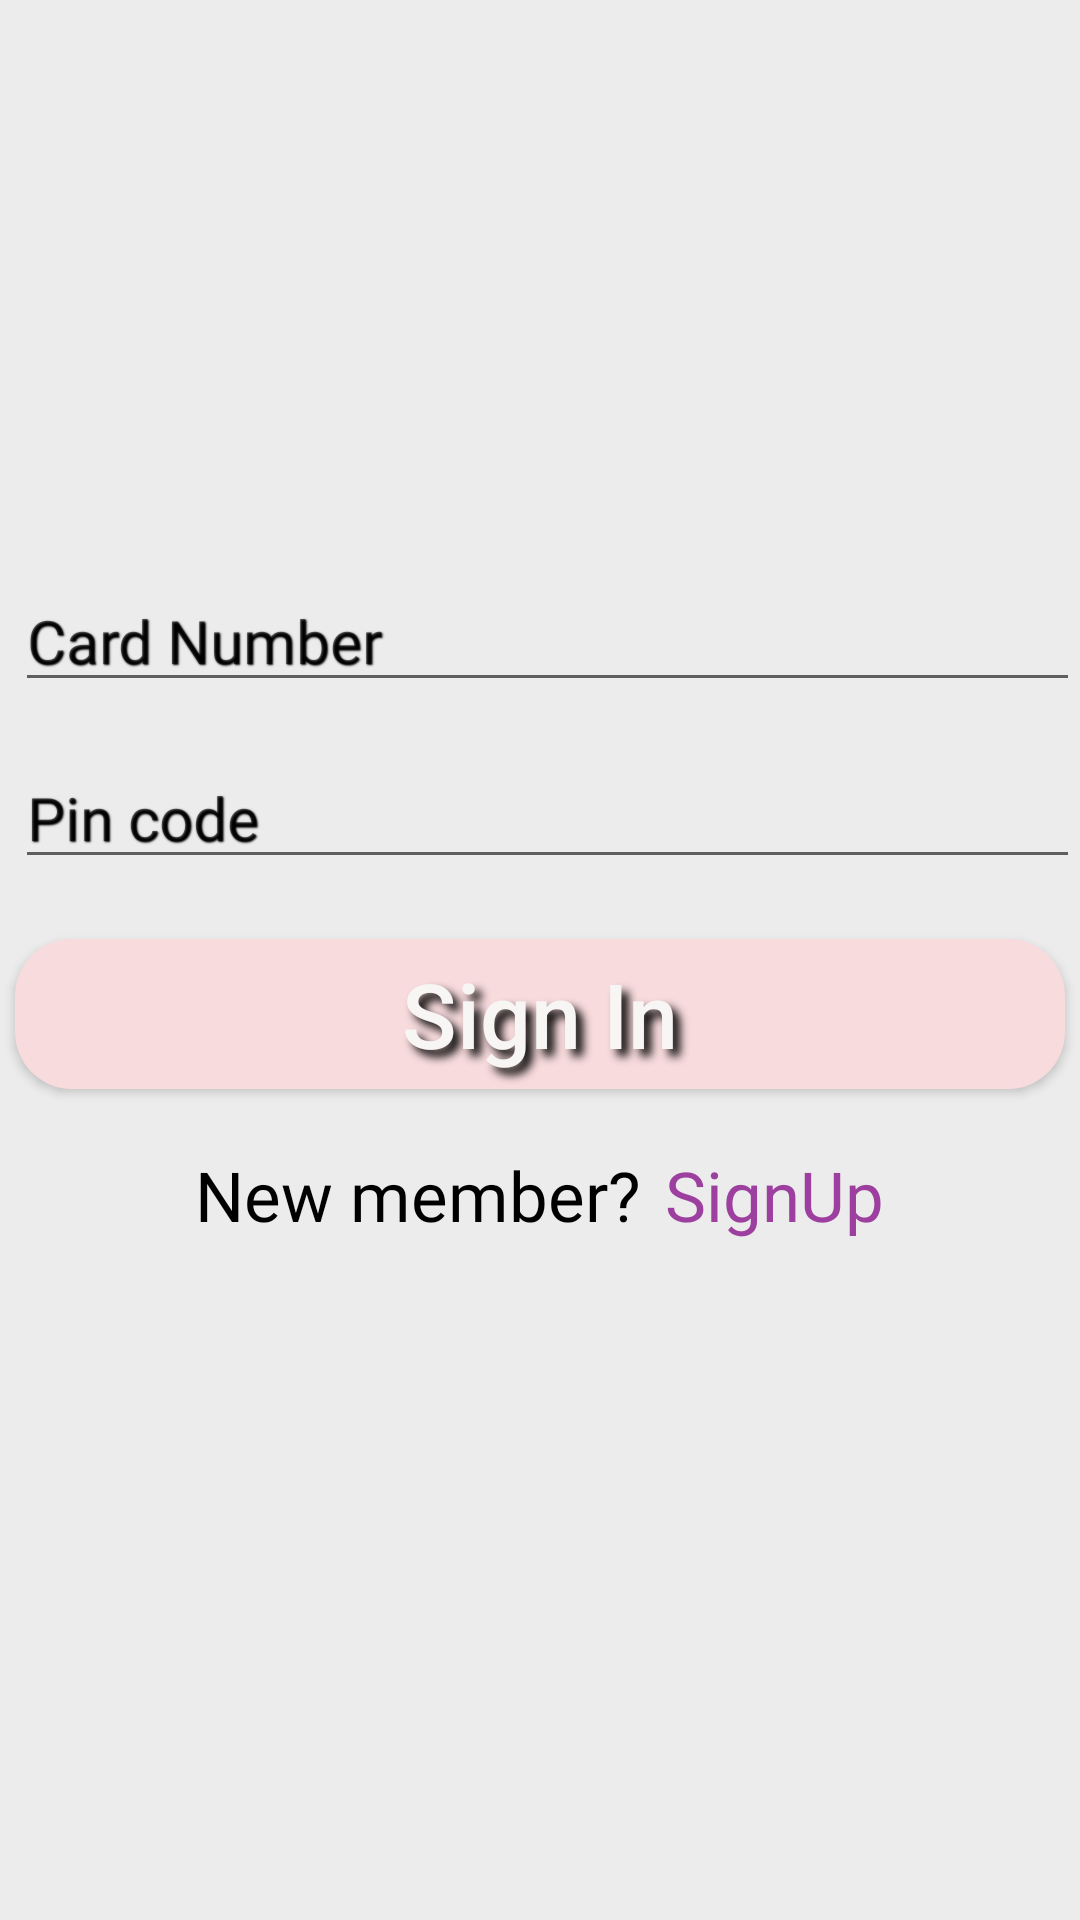

Layout XML and referenced resources for this Android screen:
<!-- AndroidManifest.xml: application theme Theme.BankSystem -->
<!-- res/layout/activity_sign_in.xml -->
<?xml version="1.0" encoding="utf-8"?>
<RelativeLayout xmlns:android="http://schemas.android.com/apk/res/android"
    xmlns:app="http://schemas.android.com/apk/res-auto"
    xmlns:tools="http://schemas.android.com/tools"
    android:layout_width="match_parent"
    android:layout_height="match_parent"
    android:background="#ECECEC"
    tools:context=".SignUp">

    <LinearLayout
        android:layout_width="match_parent"
        android:layout_height="wrap_content"
        android:orientation="vertical"
        android:layout_centerInParent="true"
        >

        <EditText
            android:id="@+id/editTextName"
            android:layout_width="match_parent"
            android:layout_height="wrap_content"
            android:hint="Card Number"
            android:inputType="number"
            android:layout_marginStart="5dp"
            android:textSize="20sp"
            android:textColor="#000000"
            android:fontFamily="@font/roboto"
            android:shadowColor="#000000"
            android:shadowDx="1"
            android:shadowDy="1"
            android:shadowRadius="1"
            android:maxLength="12"
            />

        <EditText
            android:id="@+id/editTextEmail"
            android:layout_width="match_parent"
            android:layout_height="wrap_content"
            android:hint="Pin code"
            android:inputType="number"
            android:textSize="20sp"
            android:layout_marginTop="15dp"
            android:layout_marginStart="5dp"
            android:textColor="#000000"
            android:fontFamily="@font/roboto"
            android:shadowColor="#000000"
            android:shadowDx="1"
            android:shadowDy="1"
            android:shadowRadius="1"
            android:maxLength="3"
            />


        <Button
            android:id="@+id/btnSignUp"
            android:layout_width="350dp"
            android:layout_height="50dp"
            android:layout_gravity="center"
            android:layout_marginTop="20dp"
            android:background="@drawable/colored_cornenerd_button"
            android:shadowColor="#000000"
            android:shadowDx="7"
            android:shadowDy="7"
            android:shadowRadius="7"
            android:text="Sign In"
            android:textAllCaps="false"
            android:textColor="#F8F6F5"
            android:textSize="30sp" />

        <LinearLayout
            android:layout_width="wrap_content"
            android:layout_height="wrap_content"
            android:orientation="horizontal"
            android:layout_gravity="center"
            android:padding="20dp">

            <TextView
                android:layout_width="wrap_content"
                android:layout_height="wrap_content"
                android:layout_gravity="center_horizontal"
                android:layout_marginTop="16dp"
                android:text="New member?"
                android:textColor="#000000"
                android:fontFamily="@font/hacen"
                android:shadowColor="#000000"
                android:shadowDx="3"
                android:shadowDy="3"
                android:textSize="23sp" />
            <TextView
                android:id="@+id/textViewSignUp"
                android:layout_width="wrap_content"
                android:layout_height="wrap_content"
                android:layout_gravity="center_horizontal"
                android:layout_marginTop="16dp"
                android:layout_marginStart="8dp"
                android:text="SignUp"
                android:textColor="#9C3F9F"
                android:fontFamily="@font/hacen"
                android:shadowColor="#000000"
                android:shadowDx="3"
                android:shadowDy="3"
                android:textSize="23sp" />
        </LinearLayout>

    </LinearLayout>
</RelativeLayout>
<!-- resources referenced by this layout -->
<resources>
  <!-- drawable colored_cornenerd_button (drawable) -->
  <?xml version="1.0" encoding="utf-8"?>
  <shape xmlns:android="http://schemas.android.com/apk/res/android"
      android:shape="rectangle">
      <solid android:color="#F8DBDD" />
      <corners android:bottomRightRadius="19dp"
          android:bottomLeftRadius="19dp"
          android:topRightRadius="19dp"
          android:topLeftRadius="19dp"/>
  </shape>
  <style name="Theme.BankSystem" parent="Theme.AppCompat.Light.NoActionBar">
          
          <item name="colorPrimary">@color/purple_500</item>
          <item name="colorPrimaryVariant">@color/purple_700</item>
          <item name="colorOnPrimary">@color/white</item>
          
          <item name="colorSecondary">@color/teal_200</item>
          <item name="colorSecondaryVariant">@color/teal_700</item>
          <item name="colorOnSecondary">@color/black</item>
          
          <item name="android:statusBarColor" tools:targetApi="l">?attr/colorPrimaryVariant</item>
          
      </style>
  <!-- not gathered from this repository: default colours our renderer supplied (Android Studio template values) -->
  <color name="purple_500">#FF6200EE</color>
  <color name="purple_700">#FF3700B3</color>
  <color name="teal_200">#FF03DAC5</color>
  <color name="teal_700">#FF018786</color>
  <color name="black">#FF000000</color>
  <color name="white">#FFFFFFFF</color>
</resources>
